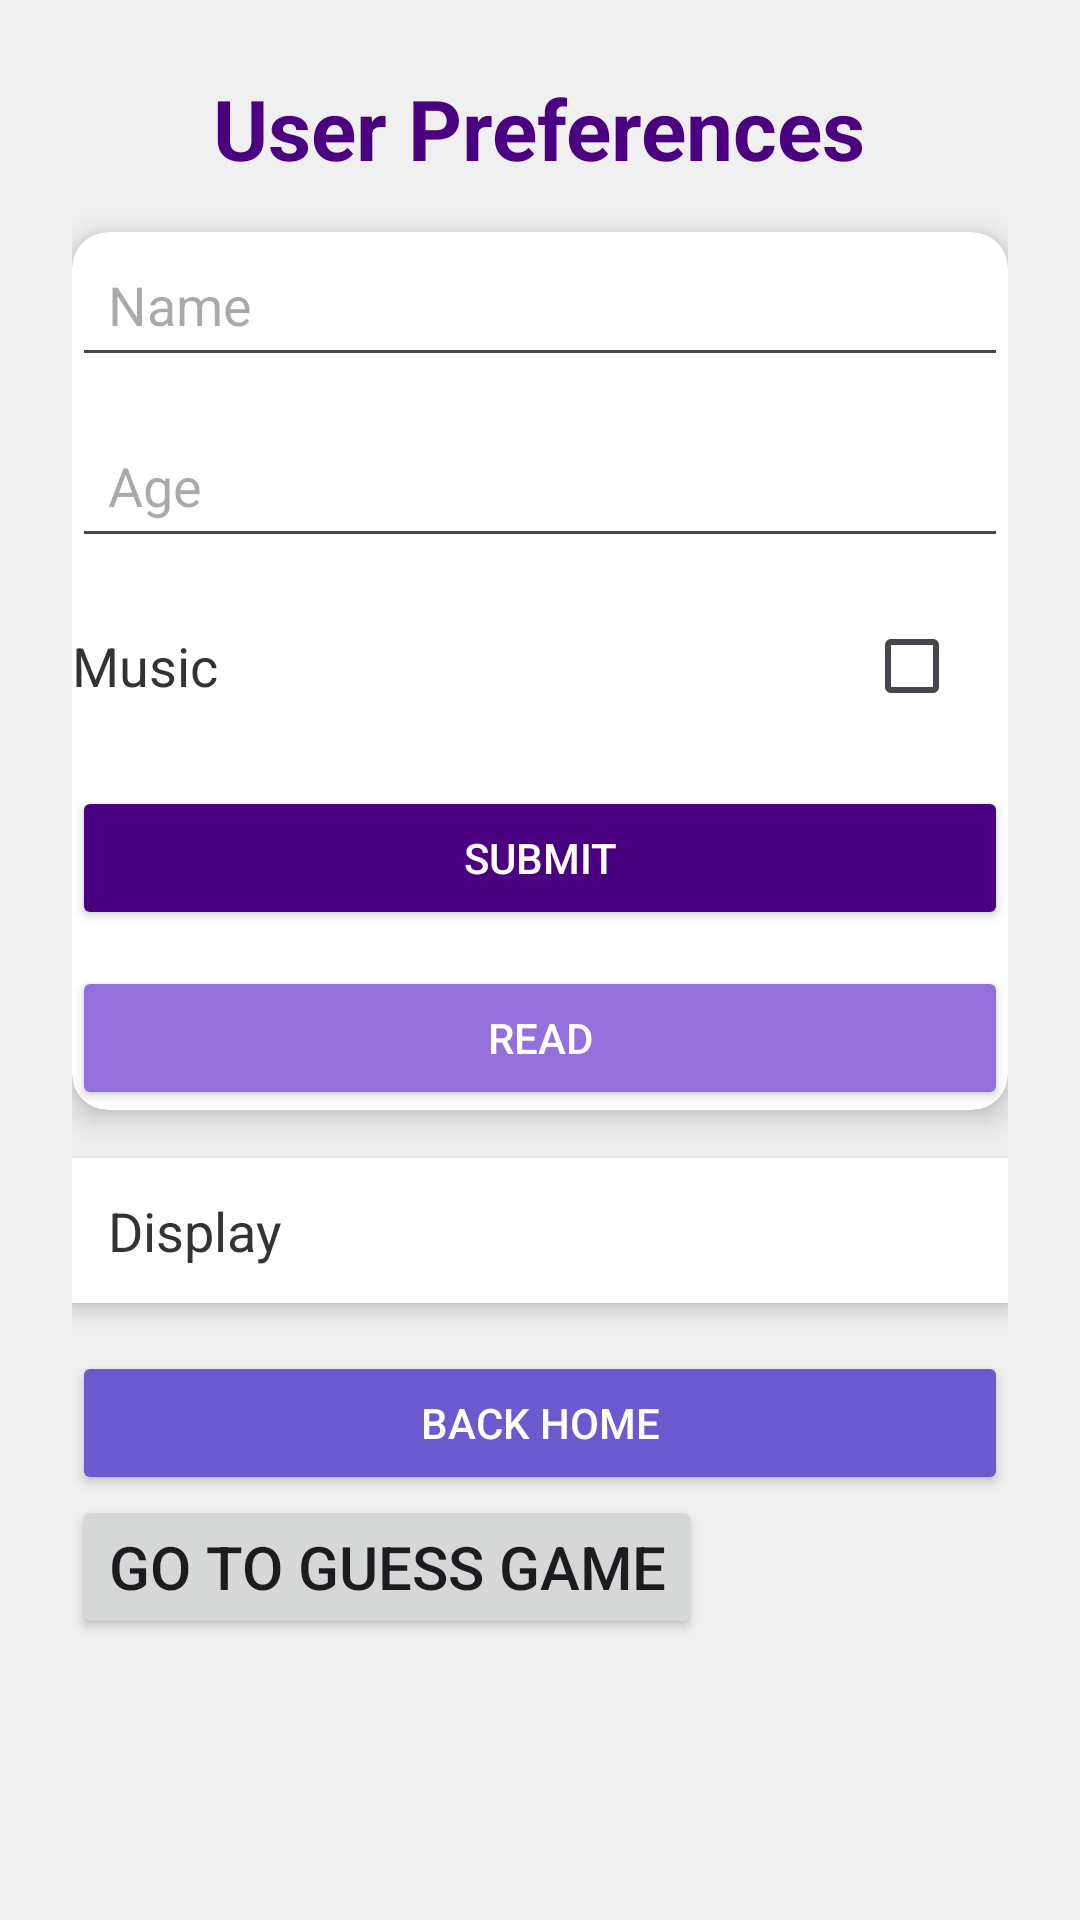

Reconstruct the res/layout file that produces this screen, plus the resources it refers to.
<!-- AndroidManifest.xml: application theme Theme.MyFirstApplication -->
<!-- res/layout/activity_sp.xml -->
<?xml version="1.0" encoding="utf-8"?>
<ScrollView xmlns:android="http://schemas.android.com/apk/res/android"
    xmlns:app="http://schemas.android.com/apk/res-auto"
    android:layout_width="match_parent"
    android:layout_height="match_parent"
    android:background="#F0F0F0">

    <LinearLayout
        android:layout_width="match_parent"
        android:layout_height="wrap_content"
        android:orientation="vertical"
        android:padding="24dp">

        
        <TextView
            android:id="@+id/titleSP"
            android:layout_width="wrap_content"
            android:layout_height="wrap_content"
            android:text="User Preferences"
            android:textSize="28sp"
            android:textColor="#4B0082"
            android:textStyle="bold"
            android:layout_gravity="center"
            android:paddingBottom="16dp"/>

        
        <androidx.cardview.widget.CardView
            android:layout_width="match_parent"
            android:layout_height="wrap_content"
            android:layout_marginBottom="16dp"
            app:cardCornerRadius="12dp"
            app:cardElevation="6dp"
            android:background="#FFFFFF"
            android:padding="16dp">

            <LinearLayout
                android:layout_width="match_parent"
                android:layout_height="wrap_content"
                android:orientation="vertical"
                android:gravity="center_horizontal">

                
                <EditText
                    android:id="@+id/editTextString"
                    android:layout_width="match_parent"
                    android:layout_height="wrap_content"
                    android:hint="Name"
                    android:inputType="textPersonName"
                    android:padding="12dp"
                    android:layout_marginBottom="12dp"/>

                <EditText
                    android:id="@+id/editTextInt"
                    android:layout_width="match_parent"
                    android:layout_height="wrap_content"
                    android:hint="Age"
                    android:inputType="number"
                    android:padding="12dp"
                    android:layout_marginBottom="12dp"/>

                
                <LinearLayout
                    android:layout_width="match_parent"
                    android:layout_height="wrap_content"
                    android:orientation="horizontal"
                    android:gravity="center_vertical"
                    android:layout_marginBottom="16dp">

                    <TextView
                        android:layout_width="0dp"
                        android:layout_height="wrap_content"
                        android:layout_weight="1"
                        android:text="Music"
                        android:textSize="18sp"
                        android:textColor="#333333"/>

                    <CheckBox
                        android:id="@+id/boolMusic"
                        android:layout_width="wrap_content"
                        android:layout_height="wrap_content"/>
                </LinearLayout>

                
                <Button
                    android:id="@+id/submitButton"
                    android:layout_width="match_parent"
                    android:layout_height="wrap_content"
                    android:text="Submit"
                    android:backgroundTint="#4B0082"
                    android:textColor="#FFFFFF"
                    android:padding="12dp"
                    android:layout_marginBottom="12dp"/>

                <Button
                    android:id="@+id/readButton"
                    android:layout_width="match_parent"
                    android:layout_height="wrap_content"
                    android:text="Read"
                    android:backgroundTint="#9370DB"
                    android:textColor="#FFFFFF"
                    android:padding="12dp"/>
            </LinearLayout>
        </androidx.cardview.widget.CardView>

        
        <TextView
            android:id="@+id/displayTextView"
            android:layout_width="match_parent"
            android:layout_height="wrap_content"
            android:text="Display"
            android:textSize="18sp"
            android:textColor="#333333"
            android:padding="12dp"
            android:background="#FFFFFF"
            android:layout_marginBottom="16dp"
            android:elevation="4dp"/>

        
        <Button
            android:id="@+id/SpToHome"
            android:layout_width="match_parent"
            android:layout_height="wrap_content"
            android:text="Back Home"
            android:backgroundTint="#6A5ACD"
            android:textColor="#FFFFFF"
            android:padding="12dp"/>
        <Button
            android:id="@+id/spToGuess"
            android:layout_width="wrap_content"
            android:layout_height="wrap_content"
            android:text="Go to guess game"
            android:textSize="20dp"/>
    </LinearLayout>

</ScrollView>
<!-- resources referenced by this layout -->
<resources>
  <style name="Theme.MyFirstApplication" parent="Base.Theme.MyFirstApplication" />
  <style name="Base.Theme.MyFirstApplication" parent="Theme.Material3.DayNight.NoActionBar">
          
           <item name="colorPrimary">@color/primaryColor</item>
          <item name="android:statusBarColor">@android:color/transparent</item>
  
          <item name="android:windowLightStatusBar">true</item>
  
      </style>
  <color name="primaryColor">#0B0B38</color>
</resources>
